6-way image classification set "fruits-360" from GitHub (sjeanat3/Apple_Identification); label vocabulary: apple braeburn, apple crimson snow, apple golden, apple granny smith, apple pink lady, apple red delicious.

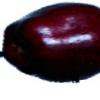
Label: apple red delicious

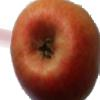
Label: apple pink lady

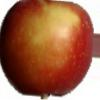
Label: apple braeburn

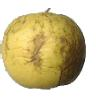
Label: apple golden

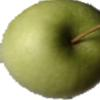
Label: apple granny smith

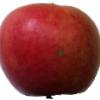
Label: apple crimson snow
